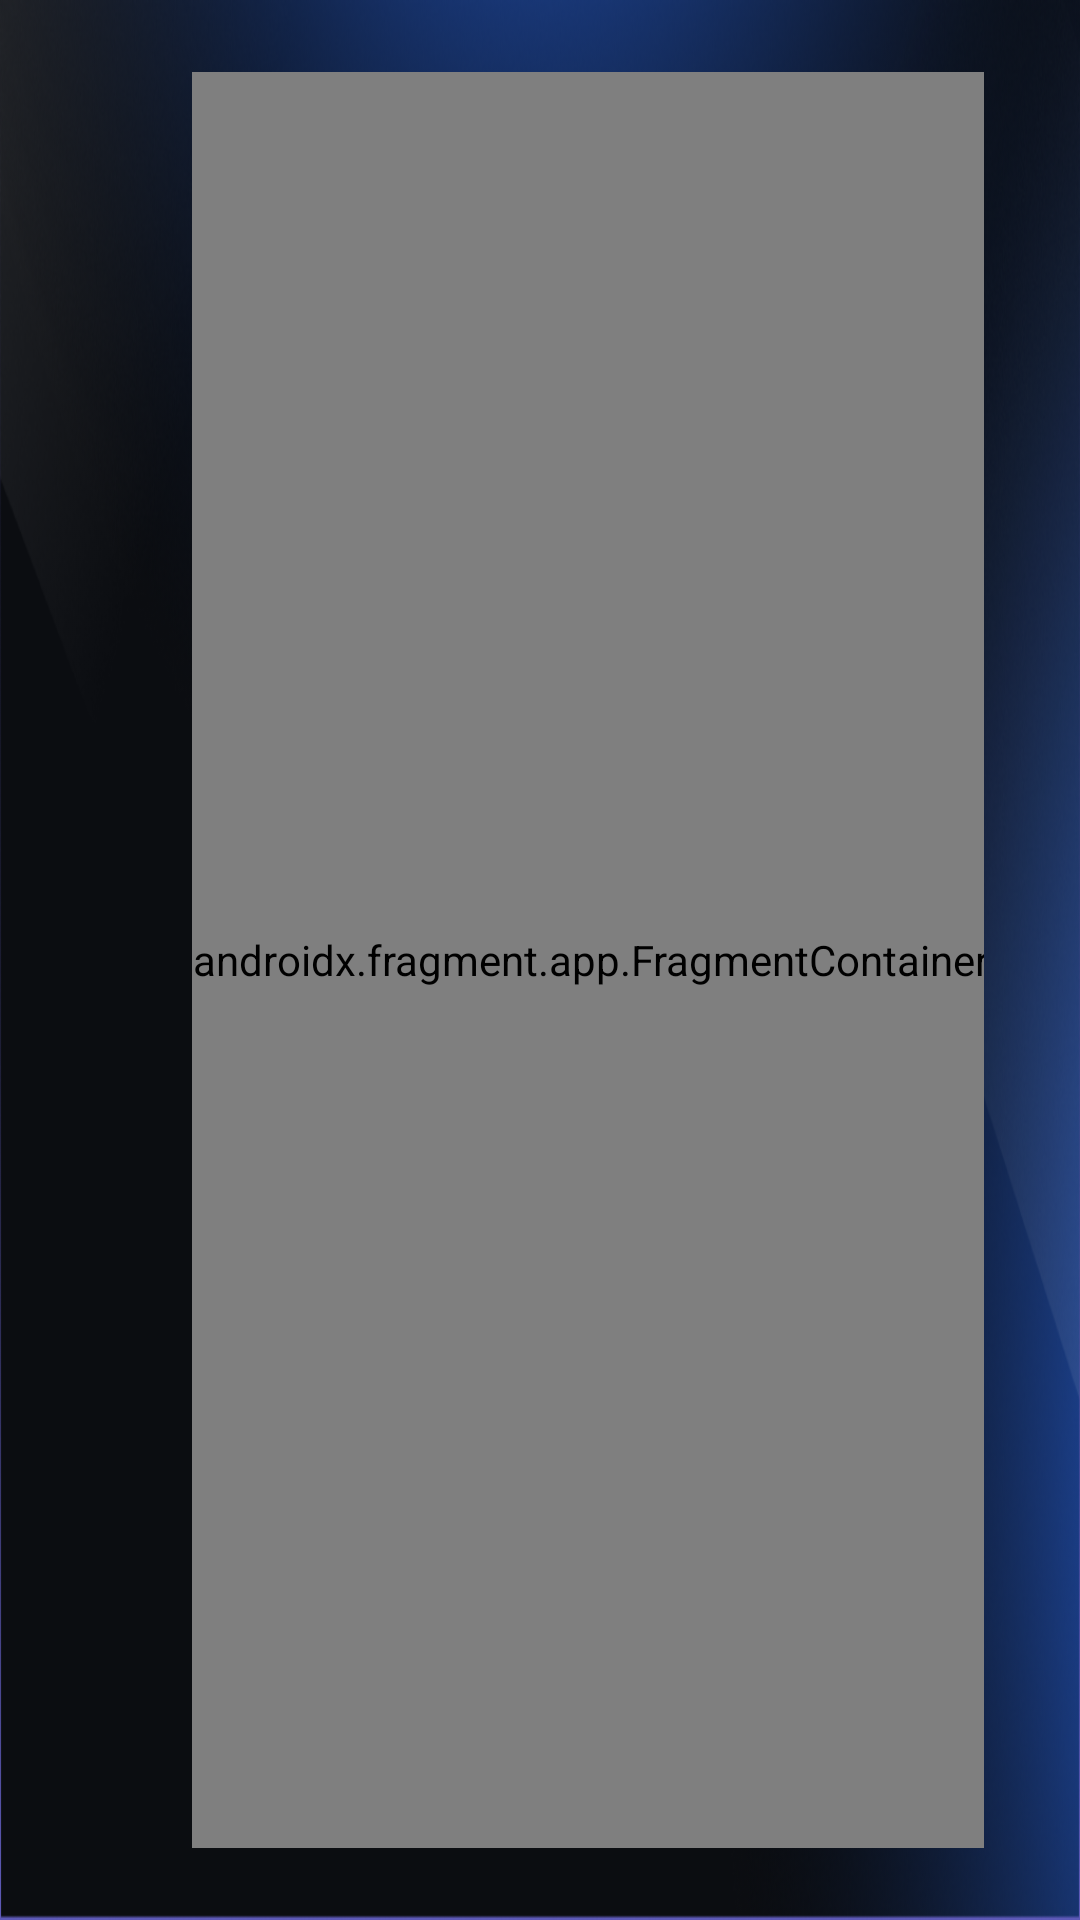

Android layout source for this screen:
<!-- AndroidManifest.xml: application theme Theme.RadioApp -->
<!-- res/layout/activity_main.xml -->
<?xml version="1.0" encoding="utf-8"?>
<androidx.constraintlayout.widget.ConstraintLayout
    xmlns:android="http://schemas.android.com/apk/res/android"
    xmlns:app="http://schemas.android.com/apk/res-auto"
    xmlns:tools="http://schemas.android.com/tools"
    android:id="@+id/main"
    android:layout_width="match_parent"
    android:layout_height="match_parent"
    android:background="#0B0D11"
    tools:context=".activity.MainActivity">

    <androidx.constraintlayout.widget.ConstraintLayout
        android:layout_width="match_parent"
        android:layout_height="match_parent"
        android:background="@drawable/bg_main"
        android:visibility="visible">
    </androidx.constraintlayout.widget.ConstraintLayout>

    <TextView
        android:id="@+id/recyclerViewRadioTextHasWarning"
        android:layout_width="wrap_content"
        android:layout_height="wrap_content"
        android:layout_gravity="center_horizontal"
        android:fontFamily="@font/noto_sans_thai_regular"
        android:gravity="center"
        android:text="โปรดตรวจสอบอินเตอร์เน็ต"
        android:textColor="@color/grayBlue"
        android:textSize="20sp"
        android:visibility="gone"
        app:layout_constraintBottom_toBottomOf="parent"
        app:layout_constraintEnd_toEndOf="parent"
        app:layout_constraintStart_toStartOf="parent"
        app:layout_constraintTop_toTopOf="parent" />
    <LinearLayout
        android:id="@+id/linearLayoutLoadingBoxRadio"
        android:layout_width="match_parent"
        android:layout_height="match_parent"
        android:gravity="center"
        android:orientation="vertical"
        android:visibility="gone">

        <androidx.cardview.widget.CardView
            android:layout_width="300sp"
            android:layout_height="300sp"
            app:cardElevation="0sp"
            app:cardCornerRadius="350sp"
            app:cardBackgroundColor="@color/white">

            <com.airbnb.lottie.LottieAnimationView
                android:id="@+id/lottieAnimationView"
                android:layout_width="600sp"
                android:layout_height="600sp"
                app:lottie_rawRes="@raw/anim_radio7"
                app:lottie_autoPlay="true"
                app:lottie_loop="true"
                android:layout_gravity="center"/>

        </androidx.cardview.widget.CardView>

        <TextView
            android:layout_width="wrap_content"
            android:layout_height="wrap_content"
            android:text="Loading..."
            android:textColor="@color/white"
            android:layout_marginTop="50sp"
            android:layout_marginBottom="50sp"
            android:textSize="20sp"/>
    </LinearLayout>

    <LinearLayout
        android:id="@+id/linearLayoutMainBoxRadio"
        android:layout_width="match_parent"
        android:layout_height="match_parent"
        android:orientation="horizontal"
        android:paddingLeft="32sp"
        android:paddingRight="32sp"
        android:paddingTop="24sp"
        android:paddingBottom="24sp"
        android:visibility="visible">

        <LinearLayout
            android:layout_width="0sp"
            android:layout_weight="0.6"
            android:layout_height="match_parent"
            android:orientation="vertical">

            <androidx.cardview.widget.CardView
                android:layout_width="match_parent"
                android:layout_height="50sp"
                app:cardCornerRadius="50sp"
                app:cardElevation="0sp"
                app:cardBackgroundColor="@color/bgSwitch">

                <LinearLayout
                    android:layout_width="match_parent"
                    android:layout_height="match_parent"
                    android:orientation="horizontal"
                    android:padding="8sp">

                    <androidx.cardview.widget.CardView
                        android:id="@+id/cardViewAllList"
                        android:layout_width="0sp"
                        android:layout_weight="1"
                        android:layout_height="match_parent"
                        app:cardCornerRadius="50sp"
                        app:cardElevation="0sp"
                        app:cardBackgroundColor="@color/transparent">

                        <TextView
                            android:layout_width="match_parent"
                            android:layout_height="wrap_content"
                            android:text="ทั้งหมด"
                            android:layout_gravity="center_vertical"
                            android:gravity="center"
                            android:textSize="16sp"
                            android:textFontWeight="500"
                            android:fontFamily="@font/noto_sans_thai_regular"
                            android:textColor="@color/white"/>

                    </androidx.cardview.widget.CardView>

                    <View
                        android:layout_width="16sp"
                        android:layout_height="0sp"/>

                    <androidx.cardview.widget.CardView
                        android:id="@+id/cardViewFavList"
                        android:layout_width="0sp"
                        android:layout_weight="1"
                        android:layout_height="match_parent"
                        app:cardCornerRadius="50sp"
                        app:cardElevation="0sp"
                        app:cardBackgroundColor="@color/transparent">

                        <TextView
                            android:layout_width="match_parent"
                            android:layout_height="wrap_content"
                            android:text="รายการโปรด"
                            android:layout_gravity="center_vertical"
                            android:gravity="center"
                            android:textSize="16sp"
                            android:textFontWeight="500"
                            android:fontFamily="@font/noto_sans_thai_regular"
                            android:textColor="@color/white"/>

                    </androidx.cardview.widget.CardView>

                </LinearLayout>
            </androidx.cardview.widget.CardView>

            <View
                android:layout_width="match_parent"
                android:layout_height="16sp"/>

            <androidx.recyclerview.widget.RecyclerView
                android:id="@+id/recyclerViewRadio"
                android:layout_width="match_parent"
                android:layout_height="match_parent"
                android:scrollbars="vertical"
                android:overScrollMode="always"
                android:fadeScrollbars="false"
                android:scrollbarThumbVertical="@drawable/custom_scrollbar_thumb"
                android:scrollbarTrackVertical="@drawable/custom_scrollbar_track" />

            <TextView
                android:id="@+id/recyclerViewRadioTextNoList"
                android:layout_width="wrap_content"
                android:layout_height="wrap_content"
                android:text="ไม่พบรายการ"
                android:fontFamily="@font/noto_sans_thai_regular"
                android:textSize="20sp"
                android:visibility="gone"
                android:textColor="@color/grayBlue"
                android:layout_gravity="center_horizontal"
                android:gravity="center"/>

        </LinearLayout>

        <View
            android:layout_width="32sp"
            android:layout_height="match_parent"/>

        <LinearLayout
            android:layout_width="wrap_content"
            android:layout_height="match_parent"
            android:orientation="vertical">

            <androidx.fragment.app.FragmentContainerView
                android:id="@+id/fragmentContainerRadioPlayer"
                android:name= "com.aom.radioapp.fragment.RadioPlayerFragment"
                android:layout_width="match_parent"
                android:layout_height="match_parent" />

        </LinearLayout>

    </LinearLayout>

</androidx.constraintlayout.widget.ConstraintLayout>
<!-- resources referenced by this layout -->
<resources>
  <color name="bgSwitch">#0a1223</color>
  <color name="grayBlue">#344057</color>
  <color name="transparent">#00000000</color>
  <color name="white">#FFFFFFFF</color>
  <!-- drawable bg_main: png bitmap (drawable, 563642 bytes) -->
  <!-- drawable custom_scrollbar_thumb (drawable) -->
  <shape xmlns:android="http://schemas.android.com/apk/res/android">
      <solid android:color="#2457C3"/> 
      <corners android:radius="0dp"/>
      <size android:width="4dp"/>
  </shape>
  <!-- drawable custom_scrollbar_track (drawable) -->
  <shape xmlns:android="http://schemas.android.com/apk/res/android">
      <solid android:color="#000000"/> 
      <corners android:radius="0dp"/>
      <size android:width="4dp"/>
  </shape>
  <style name="Theme.RadioApp" parent="Base.Theme.RadioApp" />
  <style name="Base.Theme.RadioApp" parent="Theme.Material3.DayNight.NoActionBar">
          
          
      </style>
</resources>
